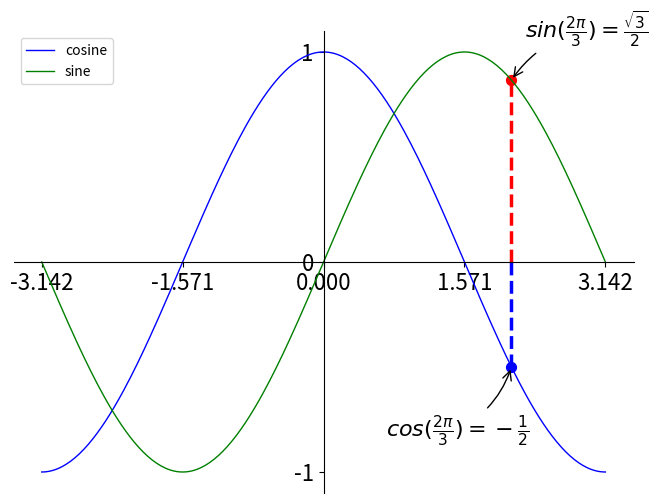

Write Python code to recreate this figure.
import matplotlib.pyplot as plt
import numpy as np
'''
x = [1,2,3]
y = [4,6,5]
plt.plot(x,y)
plt.show()
'''
#Konfigurowanie instancji domyslnych
plt.figure(figsize=(8,6),dpi=80)
plt.subplot(1,1,1)


X = np.linspace(-np.pi,np.pi,256,endpoint = True)
C,S = np.cos(X), np.sin(X)
#Ustawiamy zakres wspolrzednych X i Y
plt.xlim(X.min()*1.1,X.max()*1.1)
plt.ylim(C.min()*1.1,C.max()*1.1)
#ustawiamy zmiennosc X i Y
'''
plt.xticks(np.linspace(-4,4,9,endpoint = True))
plt.yticks(np.linspace(-1,1,5,endpoint = True))
'''
plt.xticks([-np.pi,-np.pi/2,0,np.pi/2,np.pi])
plt.yticks([-1,0,+1])
#Pozycjonowanie osi liczbowych
ax = plt.gca()  #Pobieramy aktualną os
ax.spines['right'].set_color('none') #formatujemy linie siatki
ax.spines['top'].set_color('none')  #pozycje wartosc dol x i lewo y
ax.xaxis.set_ticks_position('bottom')
ax.spines['bottom'].set_position(('data',0))#ustawiamy przeciecie osi X i Y w 0,0
ax.yaxis.set_ticks_position('left')
ax.spines['left'].set_position(('data',0))
#sprawdzan ie wybrancnych punktow na wykresie
t = 2*np.pi/3
plt.plot([t,t],[0,np.cos(t)],color ='blue',linewidth = 2.5, linestyle ='--')
plt.scatter([t,],[np.cos(t),],50,color='blue')
plt.plot([t,t],[0,np.sin(t)],color = 'red',linewidth = 2.5,linestyle = '--')
plt.scatter([t, ],[np.sin(t), ],50,color='red')
plt.annotate(r'$sin(\frac{2\pi}{3})=\frac{\sqrt{3}}{2}$',
xy = (t,np.sin(t)),
xycoords = 'data',
xytext=(+10,+30),
textcoords = 'offset points',
fontsize = 16,
arrowprops = dict(arrowstyle="->",
connectionstyle='arc3,rad=.2'))
plt.annotate(r'$cos(\frac{2\pi}{3})=-\frac{1}{2}$',
xy=(t,np.cos(t)),
xycoords = 'data',
xytext = (-90,-50),
textcoords = 'offset points',
fontsize = 16,
arrowprops = dict(arrowstyle='->',
connectionstyle='arc3,rad=.2'))
#uwydatnianie etykiet
for label in ax.get_xticklabels() + ax.get_yticklabels():
    label.set_fontsize(16)
label.set_bbox(dict(facecolor='white',edgecolor = 'None',alpha = 0.65))

#Rysujemy wykres
#Po dwoch parametrach mozemy dodac kolejne, ktore beda modyfikowac wyglad i zachowanie
plt.plot(X,C, color = "blue", linewidth = 1.0, linestyle="-",label='cosine')
plt.plot(X,S, color = "green", linewidth = 1.0, linestyle="-",label='sine')
plt.legend(loc='upper left') # Umiesc legende
plt.show()